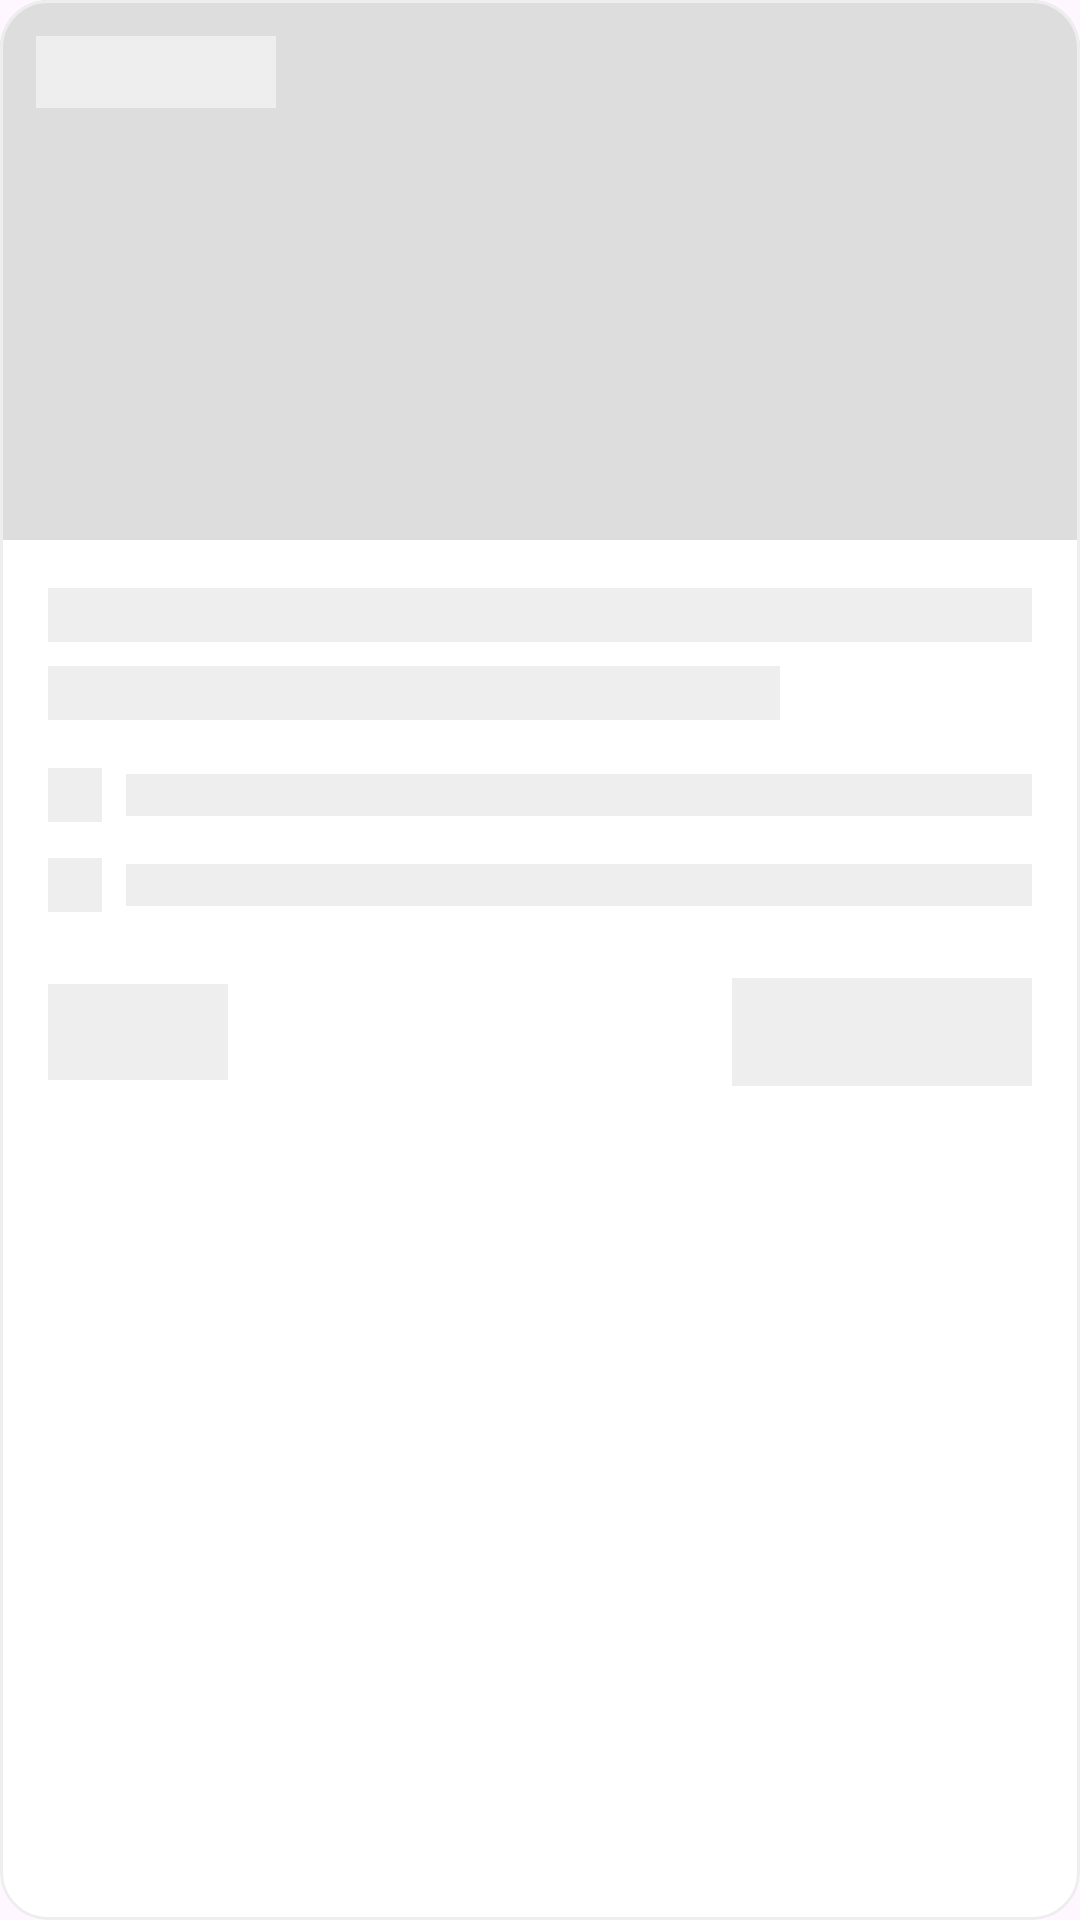

The Android layout XML behind this screen, and the referenced resources:
<!-- AndroidManifest.xml: application theme Theme.GreekEvents -->
<!-- res/layout/shimmer_event_item.xml -->
<?xml version="1.0" encoding="utf-8"?>

<com.google.android.material.card.MaterialCardView xmlns:android="http://schemas.android.com/apk/res/android"
    xmlns:app="http://schemas.android.com/apk/res-auto"
    android:layout_width="280dp"
    android:layout_height="wrap_content"
    android:layout_margin="8dp"
    app:cardCornerRadius="16dp"
    app:cardElevation="0dp"
    app:strokeColor="#EEEEEE"
    app:strokeWidth="1dp">

    <androidx.constraintlayout.widget.ConstraintLayout
        android:layout_width="match_parent"
        android:layout_height="wrap_content">

        
        <View
            android:id="@+id/shimmer_image"
            android:layout_width="0dp"
            android:layout_height="180dp"
            android:background="#DDDDDD"
            app:layout_constraintEnd_toEndOf="parent"
            app:layout_constraintStart_toStartOf="parent"
            app:layout_constraintTop_toTopOf="parent" />

        
        <View
            android:id="@+id/shimmer_category"
            android:layout_width="80dp"
            android:layout_height="24dp"
            android:layout_margin="12dp"
            android:background="#EEEEEE"
            app:layout_constraintStart_toStartOf="parent"
            app:layout_constraintTop_toTopOf="parent" />

        
        <View
            android:id="@+id/shimmer_title"
            android:layout_width="0dp"
            android:layout_height="18dp"
            android:layout_marginStart="16dp"
            android:layout_marginTop="16dp"
            android:layout_marginEnd="16dp"
            android:background="#EEEEEE"
            app:layout_constraintEnd_toEndOf="parent"
            app:layout_constraintStart_toStartOf="parent"
            app:layout_constraintTop_toBottomOf="@+id/shimmer_image" />

        <View
            android:id="@+id/shimmer_title_line2"
            android:layout_width="0dp"
            android:layout_height="18dp"
            android:layout_marginStart="16dp"
            android:layout_marginTop="8dp"
            android:layout_marginEnd="100dp"
            android:background="#EEEEEE"
            app:layout_constraintEnd_toEndOf="parent"
            app:layout_constraintStart_toStartOf="parent"
            app:layout_constraintTop_toBottomOf="@+id/shimmer_title" />

        
        <View
            android:id="@+id/shimmer_date_icon"
            android:layout_width="18dp"
            android:layout_height="18dp"
            android:layout_marginStart="16dp"
            android:layout_marginTop="16dp"
            android:background="#EEEEEE"
            app:layout_constraintStart_toStartOf="parent"
            app:layout_constraintTop_toBottomOf="@+id/shimmer_title_line2" />

        <View
            android:id="@+id/shimmer_date"
            android:layout_width="0dp"
            android:layout_height="14dp"
            android:layout_marginStart="8dp"
            android:layout_marginEnd="16dp"
            android:background="#EEEEEE"
            app:layout_constraintBottom_toBottomOf="@+id/shimmer_date_icon"
            app:layout_constraintEnd_toEndOf="parent"
            app:layout_constraintStart_toEndOf="@+id/shimmer_date_icon"
            app:layout_constraintTop_toTopOf="@+id/shimmer_date_icon" />

        
        <View
            android:id="@+id/shimmer_location_icon"
            android:layout_width="18dp"
            android:layout_height="18dp"
            android:layout_marginStart="16dp"
            android:layout_marginTop="12dp"
            android:background="#EEEEEE"
            app:layout_constraintStart_toStartOf="parent"
            app:layout_constraintTop_toBottomOf="@+id/shimmer_date_icon" />

        <View
            android:id="@+id/shimmer_location"
            android:layout_width="0dp"
            android:layout_height="14dp"
            android:layout_marginStart="8dp"
            android:layout_marginEnd="16dp"
            android:background="#EEEEEE"
            app:layout_constraintBottom_toBottomOf="@+id/shimmer_location_icon"
            app:layout_constraintEnd_toEndOf="parent"
            app:layout_constraintStart_toEndOf="@+id/shimmer_location_icon"
            app:layout_constraintTop_toTopOf="@+id/shimmer_location_icon" />

        
        <View
            android:id="@+id/shimmer_price"
            android:layout_width="60dp"
            android:layout_height="32dp"
            android:layout_marginStart="16dp"
            android:layout_marginTop="24dp"
            android:layout_marginBottom="16dp"
            android:background="#EEEEEE"
            app:layout_constraintBottom_toBottomOf="parent"
            app:layout_constraintStart_toStartOf="parent"
            app:layout_constraintTop_toBottomOf="@+id/shimmer_location_icon" />

        <View
            android:id="@+id/shimmer_button"
            android:layout_width="100dp"
            android:layout_height="36dp"
            android:layout_marginEnd="16dp"
            android:background="#EEEEEE"
            app:layout_constraintBottom_toBottomOf="@+id/shimmer_price"
            app:layout_constraintEnd_toEndOf="parent"
            app:layout_constraintTop_toTopOf="@+id/shimmer_price" />

    </androidx.constraintlayout.widget.ConstraintLayout>

</com.google.android.material.card.MaterialCardView>
<!-- resources referenced by this layout -->
<resources>
  <color name="purple_500">#FF6200EE</color>
  <color name="purple_700">#FF3700B3</color>
  <color name="white">#FFFFFF</color>
  <color name="teal_200">#FF03DAC5</color>
  <color name="teal_700">#FF018786</color>
  <color name="black">#000000</color>
  <color name="grey_100">#F5F5F5</color>
  <color name="grey_700">#616161</color>
  <style name="TextAppearance.GreekEvents.Headline1" parent="TextAppearance.Material3.DisplayLarge">
          <item name="fontFamily">@font/roboto</item>
          <item name="android:fontFamily">@font/roboto</item>
      </style>
  <style name="TextAppearance.GreekEvents.Headline2" parent="TextAppearance.Material3.DisplayMedium">
          <item name="fontFamily">@font/roboto</item>
          <item name="android:fontFamily">@font/roboto</item>
      </style>
  <style name="TextAppearance.GreekEvents.Headline3" parent="TextAppearance.Material3.DisplaySmall">
          <item name="fontFamily">@font/roboto</item>
          <item name="android:fontFamily">@font/roboto</item>
      </style>
  <style name="TextAppearance.GreekEvents.Headline4" parent="TextAppearance.Material3.HeadlineLarge">
          <item name="fontFamily">@font/roboto_medium</item>
          <item name="android:fontFamily">@font/roboto_medium</item>
      </style>
  <style name="TextAppearance.GreekEvents.Headline5" parent="TextAppearance.Material3.HeadlineMedium">
          <item name="fontFamily">@font/roboto_medium</item>
          <item name="android:fontFamily">@font/roboto_medium</item>
      </style>
  <style name="TextAppearance.GreekEvents.Headline6" parent="TextAppearance.Material3.HeadlineSmall">
          <item name="fontFamily">@font/roboto_medium</item>
          <item name="android:fontFamily">@font/roboto_medium</item>
      </style>
  <style name="TextAppearance.GreekEvents.Subtitle1" parent="TextAppearance.Material3.TitleLarge">
          <item name="fontFamily">@font/roboto</item>
          <item name="android:fontFamily">@font/roboto</item>
      </style>
  <style name="TextAppearance.GreekEvents.Subtitle2" parent="TextAppearance.Material3.TitleMedium">
          <item name="fontFamily">@font/roboto_medium</item>
          <item name="android:fontFamily">@font/roboto_medium</item>
      </style>
  <style name="TextAppearance.GreekEvents.Body1" parent="TextAppearance.Material3.BodyLarge">
          <item name="fontFamily">@font/roboto</item>
          <item name="android:fontFamily">@font/roboto</item>
      </style>
  <style name="TextAppearance.GreekEvents.Body2" parent="TextAppearance.Material3.BodyMedium">
          <item name="fontFamily">@font/roboto</item>
          <item name="android:fontFamily">@font/roboto</item>
      </style>
  <style name="TextAppearance.GreekEvents.Caption" parent="TextAppearance.Material3.LabelSmall">
          <item name="fontFamily">@font/roboto</item>
          <item name="android:fontFamily">@font/roboto</item>
      </style>
  <style name="TextAppearance.GreekEvents.Button" parent="TextAppearance.Material3.LabelLarge">
          <item name="fontFamily">@font/roboto_medium</item>
          <item name="android:fontFamily">@font/roboto_medium</item>
          <item name="android:textAllCaps">false</item>
      </style>
  <style name="ShapeAppearance.GreekEvents.SmallComponent" parent="ShapeAppearance.Material3.SmallComponent">
          <item name="cornerFamily">rounded</item>
          <item name="cornerSize">8dp</item>
      </style>
  <style name="ShapeAppearance.GreekEvents.MediumComponent" parent="ShapeAppearance.Material3.MediumComponent">
          <item name="cornerFamily">rounded</item>
          <item name="cornerSize">12dp</item>
      </style>
  <style name="ShapeAppearance.GreekEvents.LargeComponent" parent="ShapeAppearance.Material3.LargeComponent">
          <item name="cornerFamily">rounded</item>
          <item name="cornerSize">16dp</item>
      </style>
</resources>
